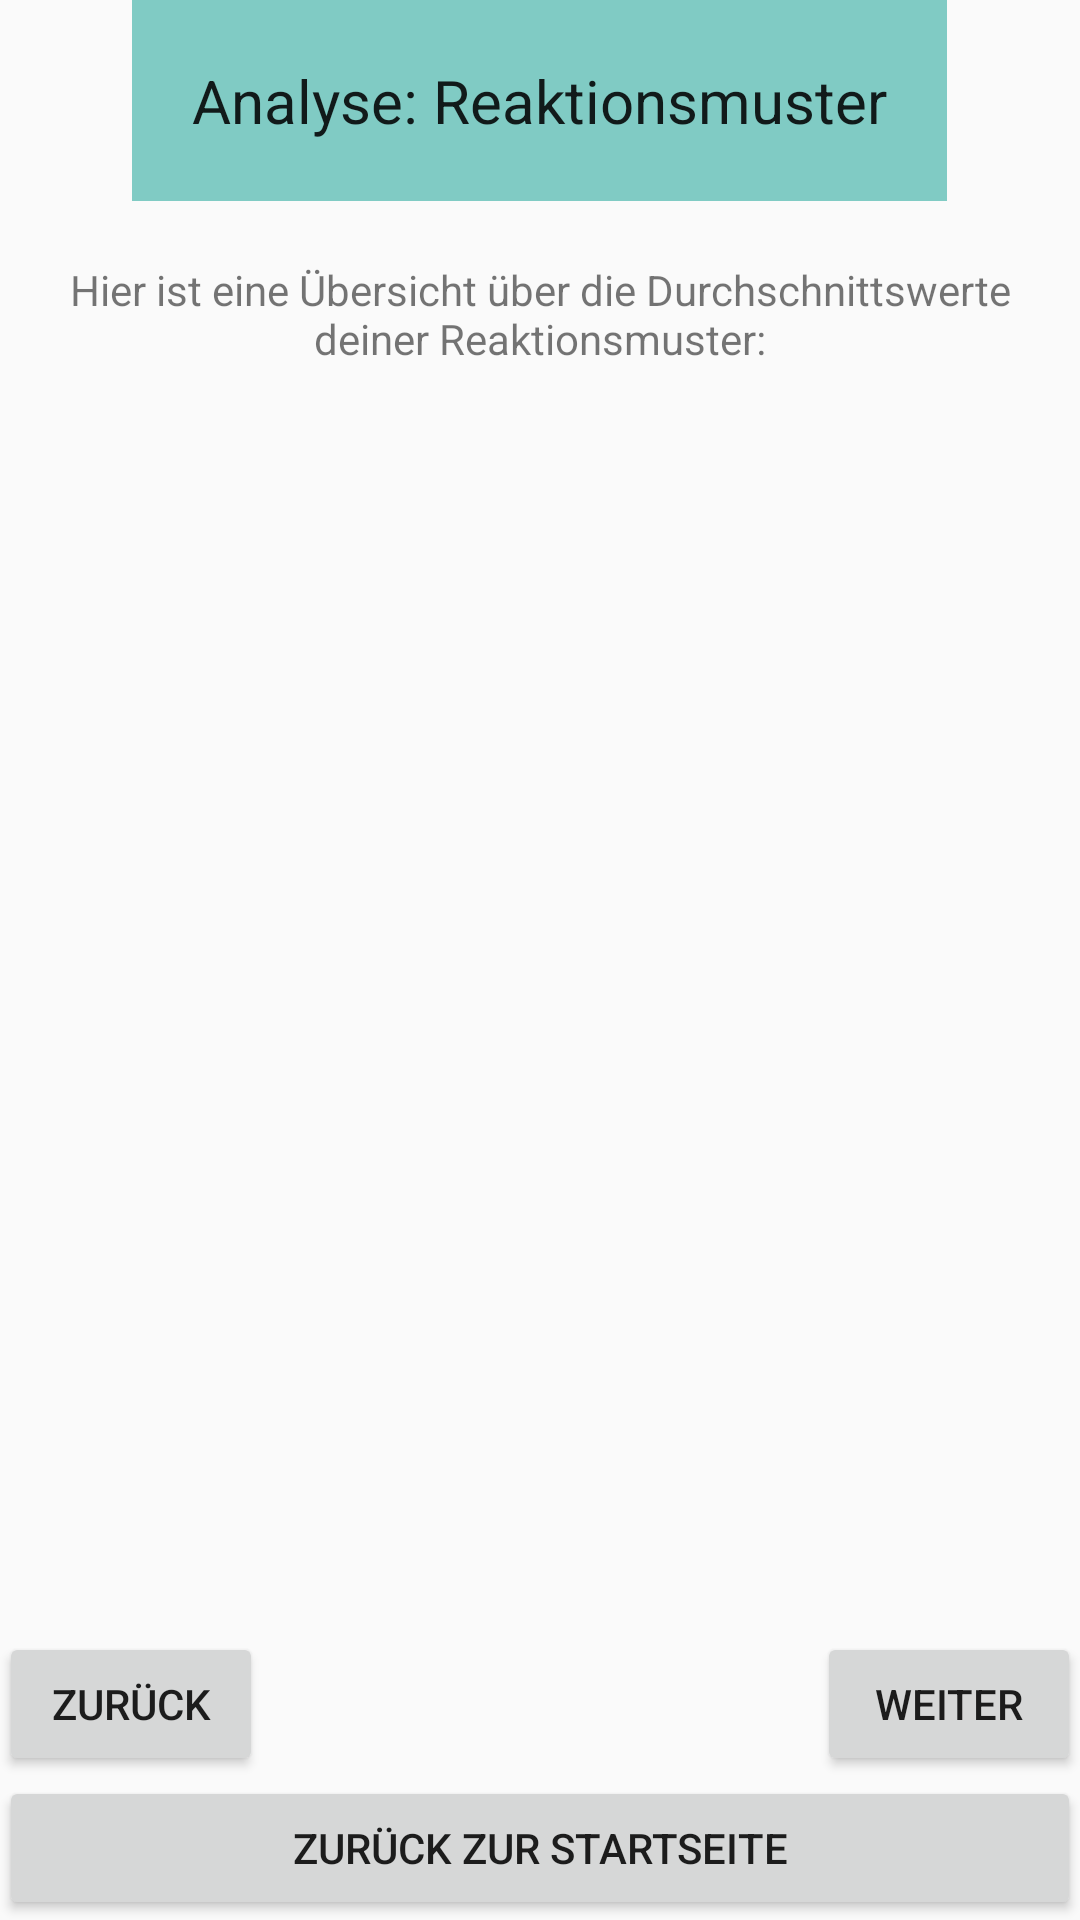

Here is an Android app screen rendered from its layout file. Give the layout XML and the strings, colors and styles it references.
<!-- AndroidManifest.xml: application theme AppTheme -->
<!-- res/layout/activity_analyse3.xml -->
<?xml version="1.0" encoding="utf-8"?>
    <RelativeLayout xmlns:android="http://schemas.android.com/apk/res/android"
        xmlns:tools="http://schemas.android.com/tools"
        android:layout_width="match_parent"
        android:layout_height="match_parent"
        android:paddingBottom="@dimen/activity_vertical_margin"
        android:paddingLeft="@dimen/activity_horizontal_margin"
        android:paddingRight="@dimen/activity_horizontal_margin"
        android:paddingTop="@dimen/activity_vertical_margin"
        tools:context="de.ur.emojicontrol2.Analyse3">

        <TextView
            android:id="@+id/analyse3_header"
            style="@style/headline_aend"
            android:layout_width="wrap_content"
            android:layout_height="wrap_content"
            android:layout_alignParentTop="true"
            android:layout_centerHorizontal="true"
            android:text="Analyse: Reaktionsmuster"
            android:textAlignment="center" />

    <ListView
        android:id="@+id/analyse3_list"
        android:layout_width="wrap_content"
        android:layout_height="wrap_content"
        android:layout_above="@+id/analyse3_back"
        android:layout_alignParentBottom="false"
        android:layout_below="@+id/analyse3_description" />

        <TextView
            android:id="@+id/analyse3_description"
            android:layout_width="wrap_content"
            android:layout_height="wrap_content"
            android:layout_alignParentTop="false"
            android:layout_below="@+id/analyse3_header"
            android:layout_centerHorizontal="true"
            android:layout_margin="20dp"
            android:text="Hier ist eine Übersicht über die Durchschnittswerte deiner Reaktionsmuster:"
            android:textAlignment="center" />

    <Button
        android:id="@+id/analyse3_back"
        android:layout_width="wrap_content"
        android:layout_height="wrap_content"
        android:layout_above="@+id/analyse3_home"
        android:layout_alignParentLeft="true"
        android:layout_alignParentStart="false"
        android:text="Zurück" />

    <Button
        android:id="@+id/analyse3_next"
        android:layout_width="wrap_content"
        android:layout_height="wrap_content"
        android:layout_above="@+id/analyse3_home"
        android:layout_alignParentBottom="false"
        android:layout_alignParentEnd="false"
        android:layout_alignParentRight="true"
        android:text="Weiter" />

    <Button
        android:id="@+id/analyse3_home"
        android:layout_width="match_parent"
        android:layout_height="wrap_content"
        android:layout_alignParentBottom="true"
        android:layout_alignParentEnd="false"
        android:layout_alignParentLeft="true"
        android:layout_alignParentStart="false"
        android:text="Zurück zur Startseite" />
    </RelativeLayout>
<!-- resources referenced by this layout -->
<resources>
  <style name="headline_aend">
          <item name="android:layout_width">match_parent</item>
          <item name="android:layout_height">wrap_content</item>
          <item name="android:textAppearance">?android:attr/textAppearanceLarge</item>
          <item name="android:layout_centerHorizontal">true</item>
          <item name="android:typeface">sans</item>
          <item name="android:textSize">20dp</item>
  
          <item name="android:padding">20dp</item>
          <item name="android:background">@color/accent_material_dark</item>
      </style>
  <style name="AppTheme" parent="Theme.AppCompat.Light.DarkActionBar">
          
          <item name="colorPrimary">@color/colorPrimary</item>
          <item name="colorPrimaryDark">@color/colorPrimaryDark</item>
          <item name="colorAccent">@color/colorAccent</item>
      </style>
  <!-- not gathered from this repository: default colours our renderer supplied (Android Studio template values) -->
  <color name="colorPrimary">#FF6200EE</color>
  <color name="colorPrimaryDark">#FF3700B3</color>
  <color name="colorAccent">#FF03DAC5</color>
</resources>
